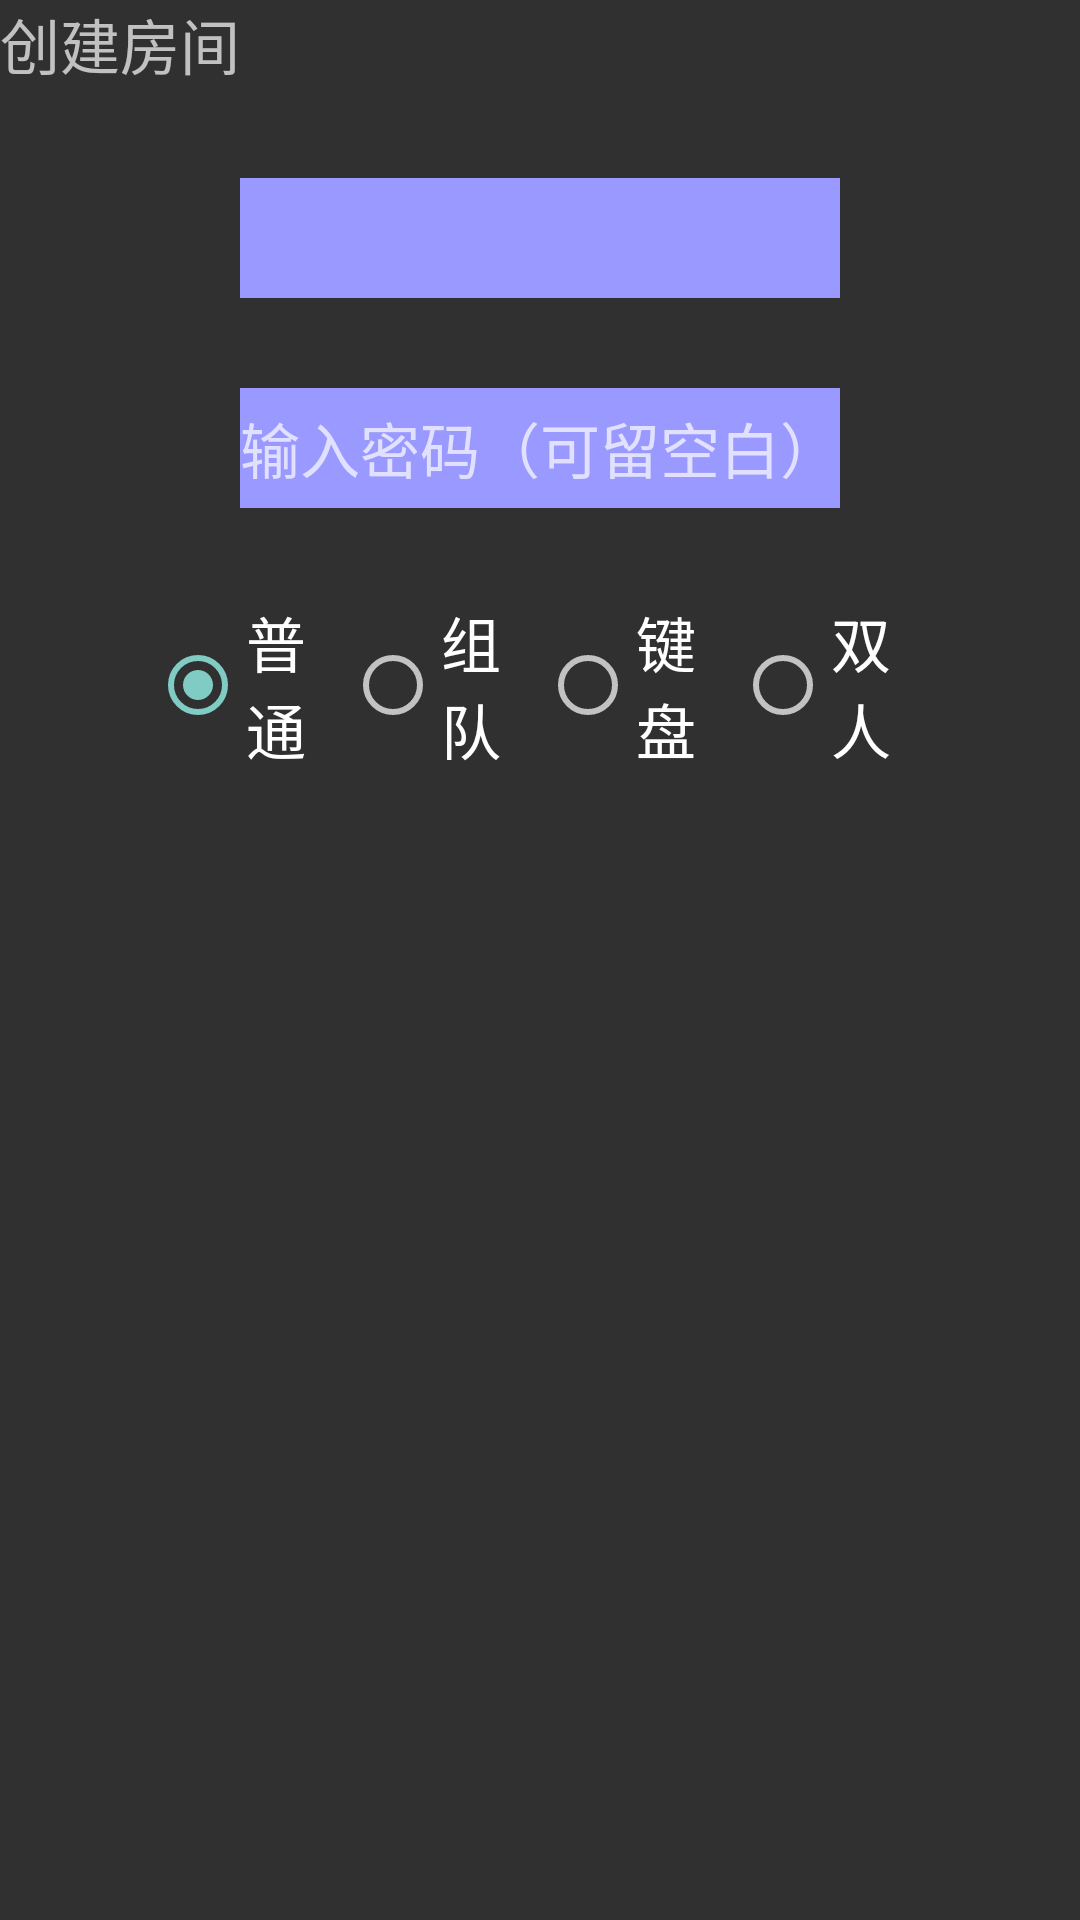

Reconstruct the res/layout file that produces this screen, plus the resources it refers to.
<!-- AndroidManifest.xml: application theme MyStyle -->
<!-- res/layout/layout_five_create_room_dialog.xml -->
<?xml version="1.0" encoding="utf-8"?>
<LinearLayout xmlns:android="http://schemas.android.com/apk/res/android"
    android:layout_width="match_parent"
    android:layout_height="wrap_content"
    android:orientation="vertical">

    <TextView
        android:layout_width="wrap_content"
        android:layout_height="wrap_content"
        android:textSize="20dp"
        android:text="创建房间"/>

    <EditText
        android:id="@+id/room_name_edittext"
        android:layout_width="match_parent"
        android:layout_height="40dp"
        android:textSize="20dp"
        android:layout_marginTop="30dp"
        android:layout_marginRight="80dp"
        android:layout_marginLeft="80dp"
        android:background="@color/blue"
        android:gravity="center"/>

    <EditText
        android:id="@+id/room_admin_edittext"
        android:layout_width="match_parent"
        android:layout_height="40dp"
        android:textSize="20dp"
        android:layout_marginTop="30dp"
        android:layout_marginRight="80dp"
        android:layout_marginLeft="80dp"
        android:gravity="center"
        android:background="@color/blue"
        android:hint="输入密码（可留空白）"/>

    <RadioGroup
        android:id="@+id/create_room_radiogroup"
        android:layout_width="match_parent"
        android:layout_height="wrap_content"
        android:orientation="horizontal"
        android:layout_marginTop="30dp"
        android:layout_marginRight="50dp"
        android:layout_marginLeft="50dp">
        <RadioButton
            android:id="@+id/create_room_putong_checkbox"
            android:layout_width="0dp"
            android:layout_height="match_parent"
            android:layout_weight="1"
            android:textSize="20dp"
            android:checked="true"
            android:text="普通"/>
        <RadioButton
            android:id="@+id/create_room_zudui_checkbox"
            android:layout_width="0dp"
            android:layout_height="match_parent"
            android:layout_weight="1"
            android:textSize="20dp"
            android:text="组队"/>
        <RadioButton
            android:id="@+id/create_room_jianpan_checkbox"
            android:layout_width="0dp"
            android:layout_height="match_parent"
            android:layout_weight="1"
            android:textSize="20dp"
            android:text="键盘"/>
        <RadioButton
            android:id="@+id/create_room_shuangren_checkbox"
            android:layout_width="0dp"
            android:layout_height="match_parent"
            android:layout_weight="1"
            android:textSize="20dp"
            android:text="双人"/>
    </RadioGroup>


</LinearLayout>
<!-- resources referenced by this layout -->
<resources>
  <color name="blue">#FF9999ff</color>
  <style name="MyStyle" parent="Theme.AppCompat.NoActionBar">
          <item name="android:orientation">horizontal</item>
          <item name="android:windowNoTitle">true</item>
          <item name="android:windowFullscreen">true</item>
          <item name="background">@mipmap/bj1</item>
  
      </style>
</resources>
